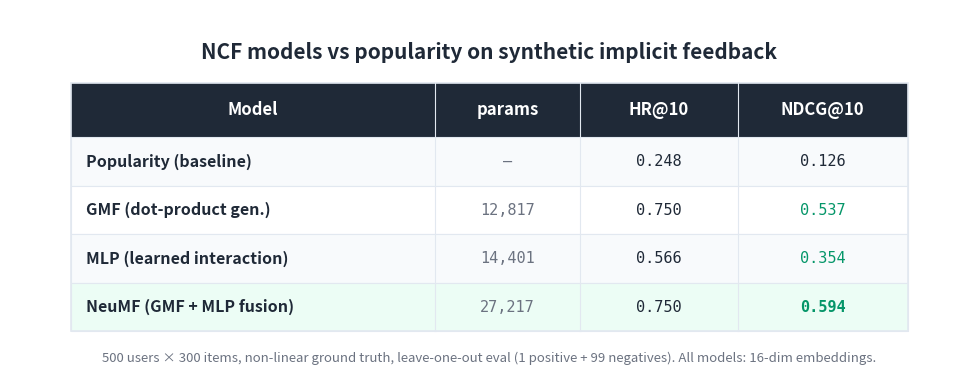

Here is the Python script that generated this plot: (Note: this script raises an exception after producing the figure.)
"""Generate a results comparison table image for the NCF article."""

import matplotlib
matplotlib.use('Agg')
import matplotlib.pyplot as plt
from matplotlib.patches import Rectangle

BG_COLOR = '#FFFFFF'
TEXT_COLOR = '#1F2937'
HEADER_BG = '#1F2937'
HEADER_TEXT = '#FFFFFF'
ROW_EVEN = '#F8FAFC'
ROW_ODD = '#FFFFFF'
BORDER = '#E2E8F0'
NOTE_COLOR = '#6B7280'

HEADERS = ['Model', 'params', 'HR@10', 'NDCG@10']
ROWS = [
    ['Popularity (baseline)',      '—',      '0.248', '0.126'],
    ['GMF (dot-product gen.)',     '12,817', '0.750', '0.537'],
    ['MLP (learned interaction)',  '14,401', '0.566', '0.354'],
    ['NeuMF (GMF + MLP fusion)',   '27,217', '0.750', '0.594'],
]
# Highlight the winning model row (NeuMF best NDCG).
WIN_ROW = 3

COL_WIDTHS = [6.0, 2.4, 2.6, 2.8]
TOTAL_W = sum(COL_WIDTHS)
HEADER_H = 0.9
ROW_H = 0.8
N_ROWS = len(ROWS)
TABLE_H = HEADER_H + N_ROWS * ROW_H

fig, ax = plt.subplots(figsize=(1600/150, 600/150), dpi=150)
ax.set_xlim(0, TOTAL_W + 2.0)
ax.set_ylim(0, TABLE_H + 2.0)
ax.set_aspect('equal')
ax.axis('off')
fig.patch.set_facecolor(BG_COLOR)

X0, Y0 = 1.0, 0.8
def col_x(i): return X0 + sum(COL_WIDTHS[:i])

ax.text(TOTAL_W / 2 + 1.0, TABLE_H + 1.3,
        'NCF models vs popularity on synthetic implicit feedback',
        fontsize=15, fontweight='bold', ha='center', va='center',
        color=TEXT_COLOR, fontfamily='sans-serif')

header_y = Y0 + N_ROWS * ROW_H
ax.add_patch(Rectangle((X0, header_y), TOTAL_W, HEADER_H,
                       facecolor=HEADER_BG, edgecolor=HEADER_BG,
                       linewidth=0, zorder=1))
for i, h in enumerate(HEADERS):
    ax.text(col_x(i) + COL_WIDTHS[i] / 2, header_y + HEADER_H / 2, h,
            fontsize=12, fontweight='bold', ha='center', va='center',
            color=HEADER_TEXT, fontfamily='sans-serif', zorder=2)

for r, row in enumerate(ROWS):
    row_y = Y0 + (N_ROWS - 1 - r) * ROW_H
    if r == WIN_ROW:
        bg = '#ecfdf5'
    else:
        bg = ROW_EVEN if r % 2 == 0 else ROW_ODD
    ax.add_patch(Rectangle((X0, row_y), TOTAL_W, ROW_H,
                           facecolor=bg, edgecolor=BORDER,
                           linewidth=0.8, zorder=1))
    # Model (left-aligned, bold)
    ax.text(col_x(0) + 0.25, row_y + ROW_H / 2, row[0],
            fontsize=11.5, fontweight='bold', ha='left', va='center',
            color=TEXT_COLOR, fontfamily='sans-serif', zorder=2)
    # params (centered, mono, muted)
    ax.text(col_x(1) + COL_WIDTHS[1] / 2, row_y + ROW_H / 2, row[1],
            fontsize=11, ha='center', va='center',
            color=NOTE_COLOR, fontfamily='DejaVu Sans Mono', zorder=2)
    # HR@10 (mono)
    ax.text(col_x(2) + COL_WIDTHS[2] / 2, row_y + ROW_H / 2, row[2],
            fontsize=11, ha='center', va='center',
            color=TEXT_COLOR, fontfamily='DejaVu Sans Mono', zorder=2)
    # NDCG@10 (mono, highlighted green for learned models)
    color = '#059669' if r > 0 else TEXT_COLOR
    fw = 'bold' if r == WIN_ROW else ('normal' if r == 0 else 'normal')
    ax.text(col_x(3) + COL_WIDTHS[3] / 2, row_y + ROW_H / 2, row[3],
            fontsize=11, ha='center', va='center',
            color=color, fontweight=fw,
            fontfamily='DejaVu Sans Mono', zorder=2)

ax.add_patch(Rectangle((X0, Y0), TOTAL_W, TABLE_H,
                       facecolor='none', edgecolor=BORDER,
                       linewidth=1.2, zorder=3))
for i in range(1, len(COL_WIDTHS)):
    ax.plot([col_x(i), col_x(i)],
            [Y0, header_y + HEADER_H],
            color=BORDER, linewidth=0.8, zorder=3)

ax.text(TOTAL_W / 2 + 1.0, Y0 - 0.45,
        '500 users × 300 items, non-linear ground truth, leave-one-out '
        'eval (1 positive + 99 negatives). All models: 16-dim embeddings.',
        fontsize=9.5, ha='center', va='center',
        color=NOTE_COLOR, fontfamily='sans-serif', fontstyle='italic')

plt.tight_layout()
out = ('D:/Projects/Medium/algorithms-in-python/'
       '07-recommender-systems/'
       '02-neural-collaborative-filtering/results_table.png')
plt.savefig(out, dpi=150, bbox_inches='tight',
            facecolor=BG_COLOR, edgecolor='none', pad_inches=0.2)
plt.close(fig)
print(f'Wrote {out}')
